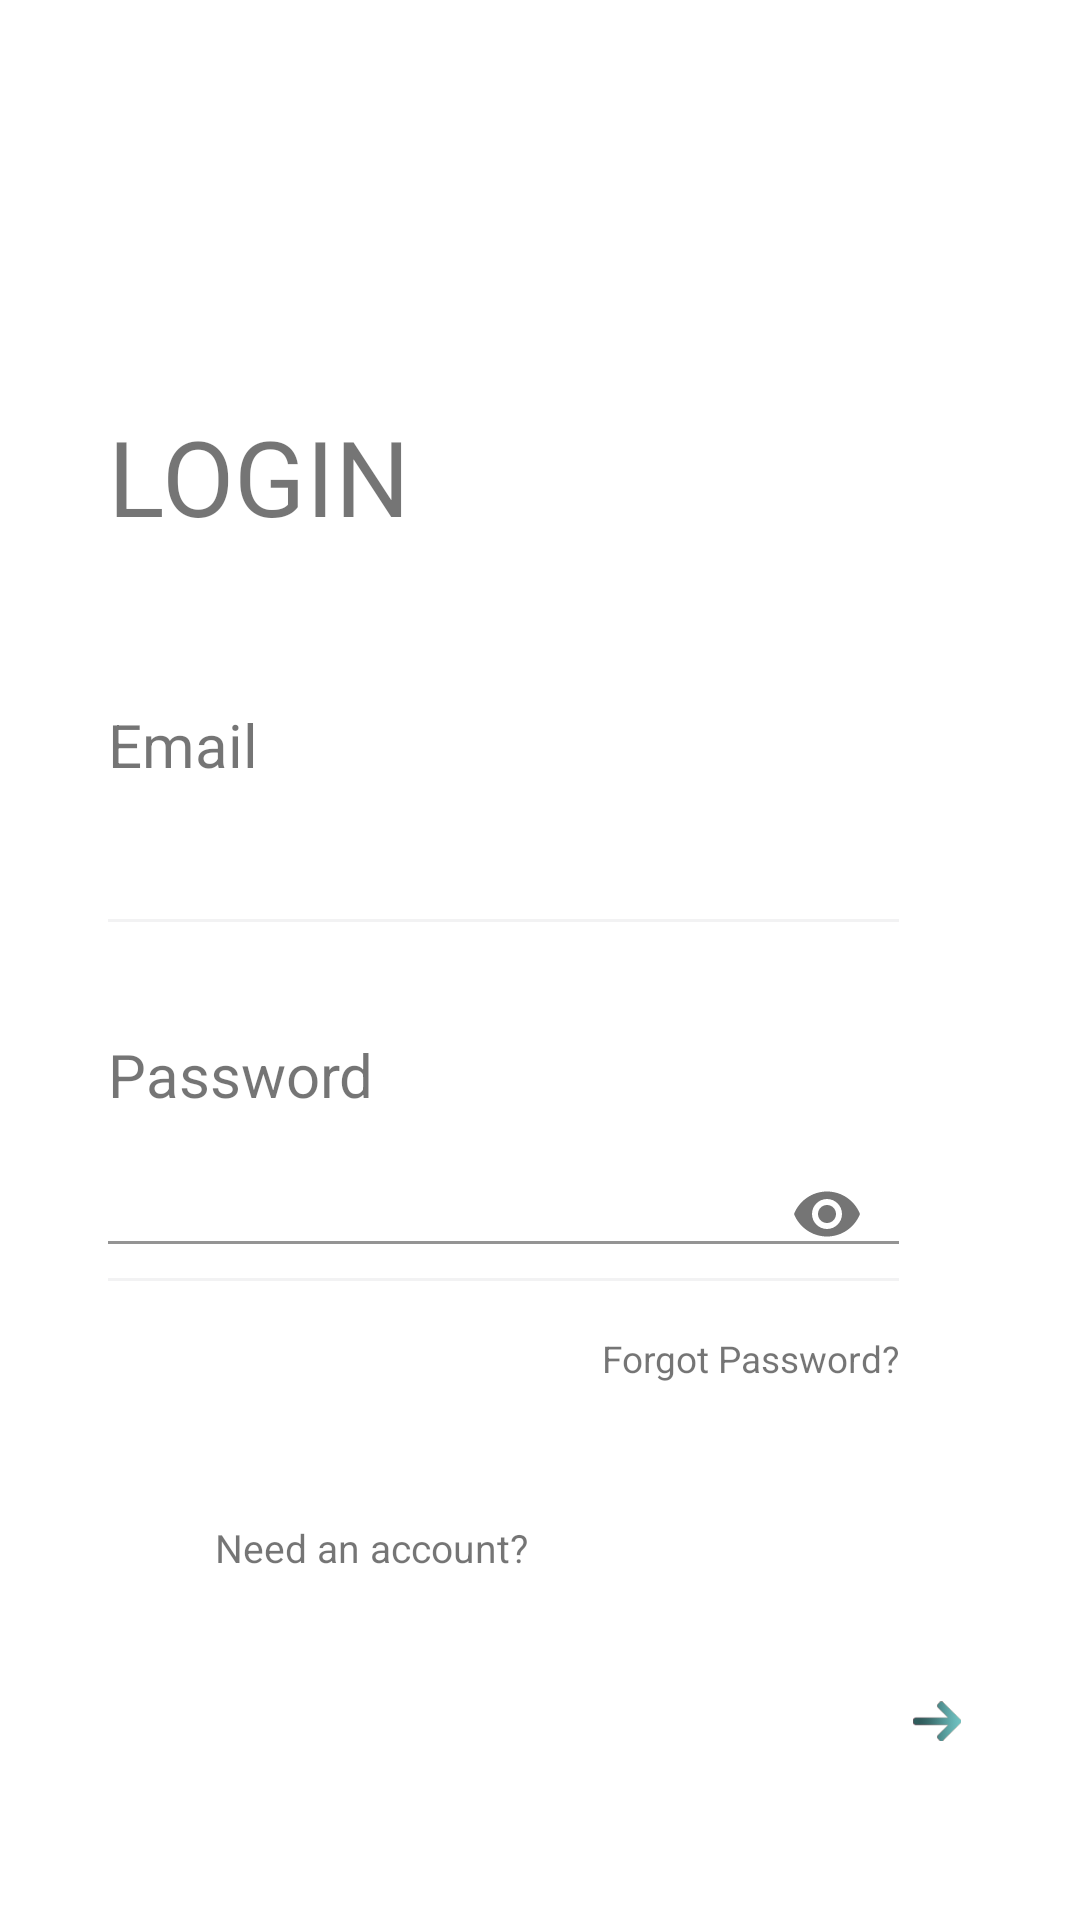

The Android layout XML behind this screen, and the referenced resources:
<!-- AndroidManifest.xml: application theme Theme.Design.NoActionBar -->
<!-- res/layout/frag_login.xml -->
<?xml version="1.0" encoding="utf-8"?>
<FrameLayout xmlns:android="http://schemas.android.com/apk/res/android"
    xmlns:tools="http://schemas.android.com/tools"
    android:layout_width="match_parent"
    android:layout_height="match_parent"
    android:background="@drawable/round3_button"
    tools:context=".fragLogin">

    <LinearLayout
        android:id="@+id/loginframe"
        android:layout_width="wrap_content"
        android:layout_height="match_parent"
        android:layout_gravity="left"
        android:layout_marginLeft="36dp"
        android:layout_marginBottom="90dp"
        android:gravity="center"
        android:orientation="vertical"
        android:paddingTop="125dp">


        <TextView
            android:layout_width="wrap_content"
            android:layout_height="wrap_content"
            android:layout_gravity="left"
            android:gravity="left"
            android:text="LOGIN"
            android:textSize="35sp" />

        <TextView
            android:layout_width="wrap_content"
            android:layout_height="wrap_content"
            android:layout_gravity="left"
            android:layout_marginTop="52.7dp"
            android:text="Email"
            android:textSize="20sp" />

        <EditText
            android:id="@+id/Email"
            android:layout_width="match_parent"
            android:layout_height="wrap_content"
            android:layout_gravity="left"
            android:layout_marginTop="18dp"
            android:background="@android:color/transparent"
            android:inputType="textEmailAddress"
            android:maxLines="1"
            android:textCursorDrawable="@drawable/white_cursor_color"
            android:textSize="15sp" />

        <View
            android:layout_width="263.7dp"
            android:layout_height="1dp"
            android:layout_gravity="left"
            android:layout_marginTop="6.3dp"
            android:background="#f2f2f3" />


        <TextView
            android:layout_width="wrap_content"
            android:layout_height="wrap_content"
            android:layout_gravity="left"
            android:layout_marginTop="37.3dp"
            android:text="Password"
            android:textSize="20sp" />

        <LinearLayout
            android:layout_width="match_parent"
            android:layout_height="wrap_content"
            android:layout_marginTop="18dp"
            android:orientation="horizontal">

            <com.google.android.material.textfield.TextInputLayout xmlns:app="http://schemas.android.com/apk/res-auto"
                android:id="@+id/etPasswordLayout"
                android:layout_width="match_parent"
                android:layout_height="30dp"
                app:passwordToggleEnabled="true">

                <android.widget.EditText
                    android:id="@+id/Password"
                    android:layout_width="match_parent"
                    android:layout_height="wrap_content"
                    android:background="@android:color/transparent"
                    android:inputType="textPassword"
                    android:textSize="15sp" />
            </com.google.android.material.textfield.TextInputLayout>

        </LinearLayout>

        <View
            android:layout_width="263.7dp"
            android:layout_height="1dp"
            android:layout_gravity="left"
            android:layout_marginTop="6.3dp"
            android:background="#f2f2f3" />

        <TextView
            android:id="@+id/forget"
            android:layout_width="wrap_content"
            android:layout_height="wrap_content"
            android:layout_gravity="right"
            android:layout_marginTop="17.3dp"
            android:clickable="true"
            android:text="Forgot Password?"
            android:textSize="12.3sp" />

        <LinearLayout
            android:layout_width="wrap_content"
            android:layout_height="wrap_content"
            android:layout_marginTop="30dp">

            <TextView
                android:id="@+id/textView0"
                android:layout_width="wrap_content"
                android:layout_height="wrap_content"
                android:text="Need an account?"
                android:textSize="13dp" />


            <Button
                android:id="@+id/signup"
                android:layout_width="wrap_content"
                android:layout_height="wrap_content"
                android:background="@drawable/round3_button"
                android:text="Sign up"
                android:textSize="15sp"
                android:textColor="@color/white"
                />

        </LinearLayout>

    </LinearLayout>

    <FrameLayout
        android:layout_width="40.7dp"
        android:layout_height="45.3dp"
        android:layout_gravity="bottom|right"
        android:layout_marginRight="27.3dp"
        android:layout_marginBottom="43.7dp"
        android:background="@drawable/white_hexagone">

        <ImageView
            android:id="@+id/toogle"
            android:layout_width="16dp"
            android:layout_height="15.3dp"
            android:layout_gravity="center"
            android:clickable="true"
            android:focusable="true"
            android:src="@drawable/right_arrow" />

    </FrameLayout>

    <ProgressBar
        android:id="@+id/progressbar"
        android:layout_width="wrap_content"
        android:layout_height="wrap_content"
        android:visibility="gone" />

</FrameLayout>
<!-- resources referenced by this layout -->
<resources>
  <color name="white">#FFFFFF</color>
  <!-- drawable right_arrow: png bitmap (drawable, 4630 bytes) -->
  <!-- drawable round3_button (drawable) -->
  <?xml version="1.0" encoding="utf-8"?>
  <selector xmlns:android="http://schemas.android.com/apk/res/android">
      <item android:state_pressed="false">
          <shape android:shape="rectangle">
              <solid android:color="#00FFFFFF"/>
          </shape>
      </item>
      <item android:state_pressed="true">
          <shape android:shape="rectangle">
              <solid android:color="#4D000000"/>
          </shape>
      </item>
  </selector>
  <!-- drawable white_hexagone: png bitmap (drawable, 2627 bytes) -->
  <style name="Theme.Design.NoActionBar" parent="Theme.MaterialComponents.DayNight.NoActionBar">
          
          <item name="colorPrimary">#00BCD4</item>
          <item name="colorPrimaryVariant">#FFFFFF</item>
          <item name="colorOnPrimary">@color/colorPrimary</item>
          
          <item name="colorSecondary">@color/colorPrimary</item>
          <item name="colorSecondaryVariant">@color/colorPrimary</item>
          <item name="colorOnSecondary">@color/colorPrimary</item>
          
          
          
          <item name="android:statusBarColor" tools:targetApi="l">?attr/colorPrimaryVariant</item>
          <item name="android:windowTranslucentNavigation">false</item>
          <item name="android:windowLightStatusBar">true</item>
  
      </style>
  <color name="colorPrimary">#008577</color>
</resources>
